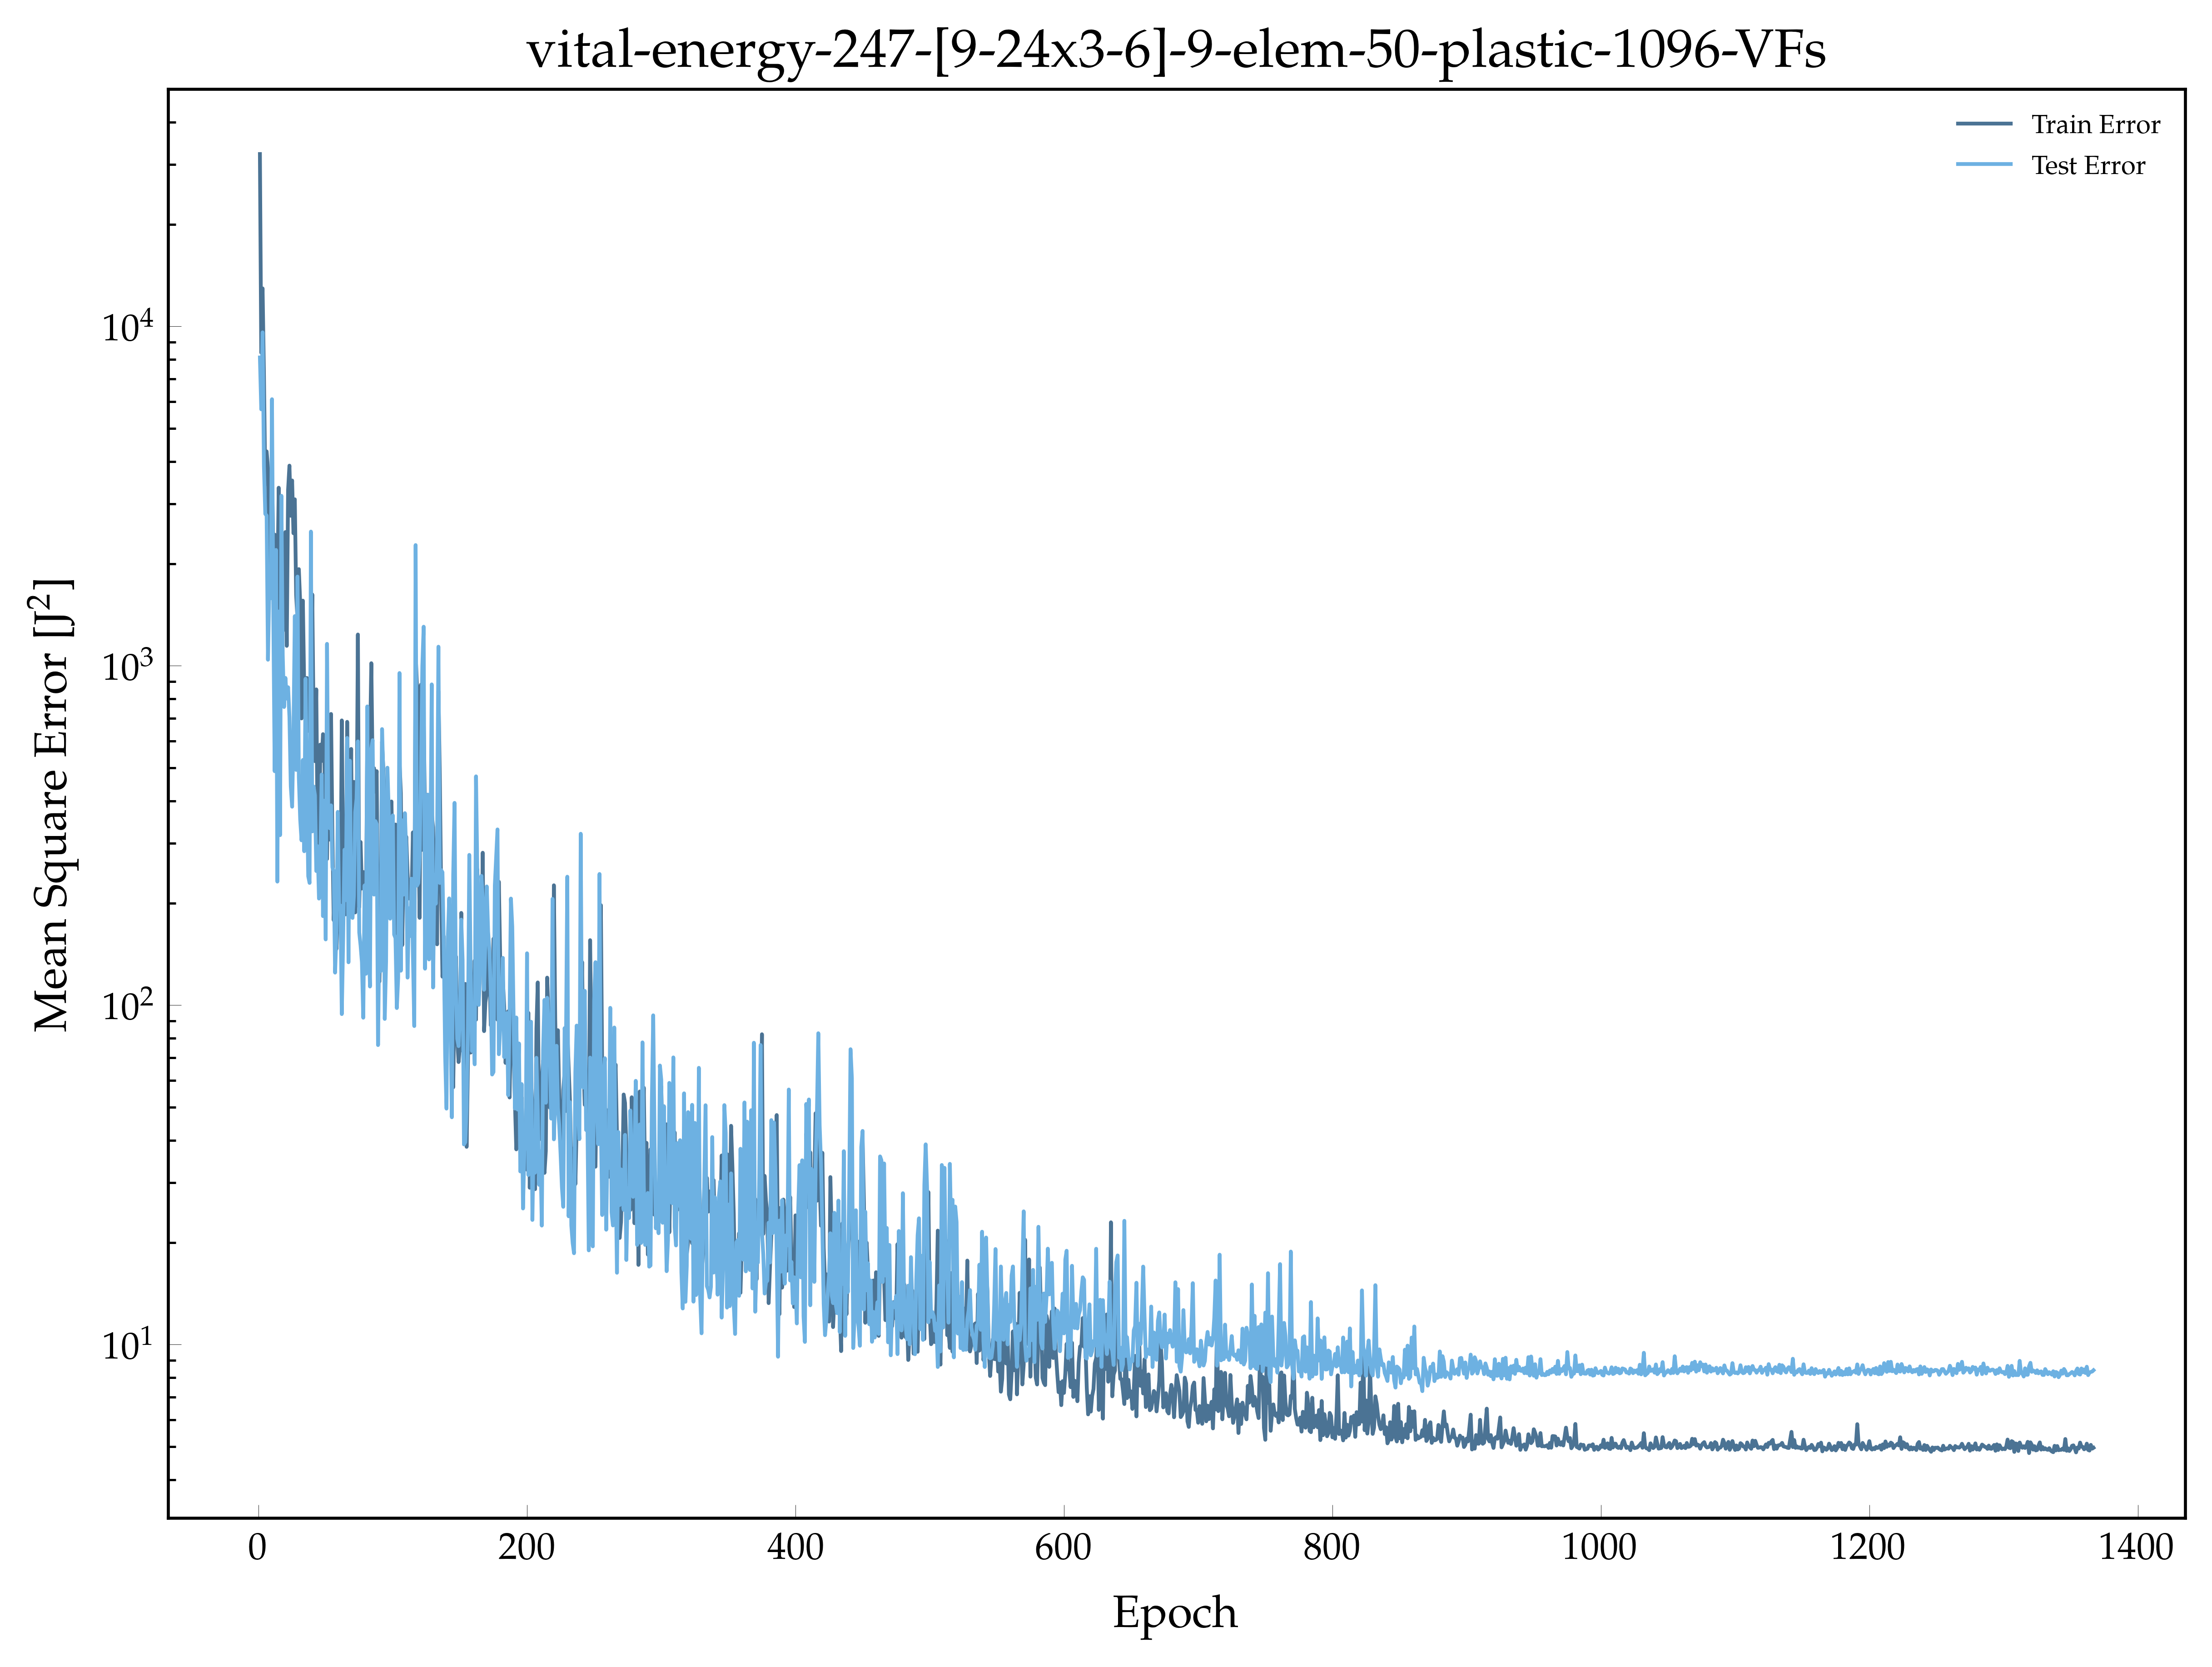

Source data for this figure (header and first rows):
, epoch, loss, val_loss
0, 1.0, 32197, 8100
1, 2.0, 8368, 5697
2, 3.0, 12939, 9603
3, 4.0, 7188, 3879
4, 5.0, 3429, 2804
5, 6.0, 4282, 2770
6, 7.0, 3823, 1042
7, 8.0, 1812, 1733
8, 9.0, 1733, 1582
9, 10.0, 3685, 6102
10, 11.0, 2166, 1394
11, 12.0, 2435, 489.2
12, 13.0, 1743, 2195
13, 14.0, 1611, 231.3
14, 15.0, 3347, 1446
15, 16.0, 1392, 316.9
16, 17.0, 1328, 3169
17, 18.0, 1264, 1076
18, 19.0, 1774, 756.3
19, 20.0, 2478, 921
20, 21.0, 1145, 800.9
21, 22.0, 3298, 864.5
22, 23.0, 3888, 706.5
23, 24.0, 2767, 441.6
24, 25.0, 3516, 384.5
25, 26.0, 2458, 629.5
26, 27.0, 3094, 1401
27, 28.0, 1618, 493.5
28, 29.0, 1373, 1832
29, 30.0, 1926, 469.3
30, 31.0, 1538, 353.1
31, 32.0, 699.8, 306
32, 33.0, 1556, 527.9
33, 34.0, 859.5, 284.2
34, 35.0, 903.8, 915.7
35, 36.0, 920.8, 438.7
36, 37.0, 642.9, 240
37, 38.0, 892.5, 229.3
38, 39.0, 920.5, 2486
39, 40.0, 1623, 325.1
40, 41.0, 676.3, 441
41, 42.0, 523.7, 415.3
42, 43.0, 852.1, 248.5
43, 44.0, 313.7, 294
44, 45.0, 243.7, 206.2
45, 46.0, 585.9, 262.2
46, 47.0, 524.2, 478.2
47, 48.0, 628.9, 183
48, 49.0, 547, 400.5
49, 50.0, 301.6, 156.3
50, 51.0, 269.7, 1160
51, 52.0, 644.7, 338.6
52, 53.0, 307.6, 332.2
53, 54.0, 721.2, 388
54, 55.0, 317.1, 254.9
55, 56.0, 177.9, 247.9
56, 57.0, 232, 124.8
57, 58.0, 146.5, 162.1
58, 59.0, 187.1, 371.2
59, 60.0, 168.2, 196
... 1,307 more rows
